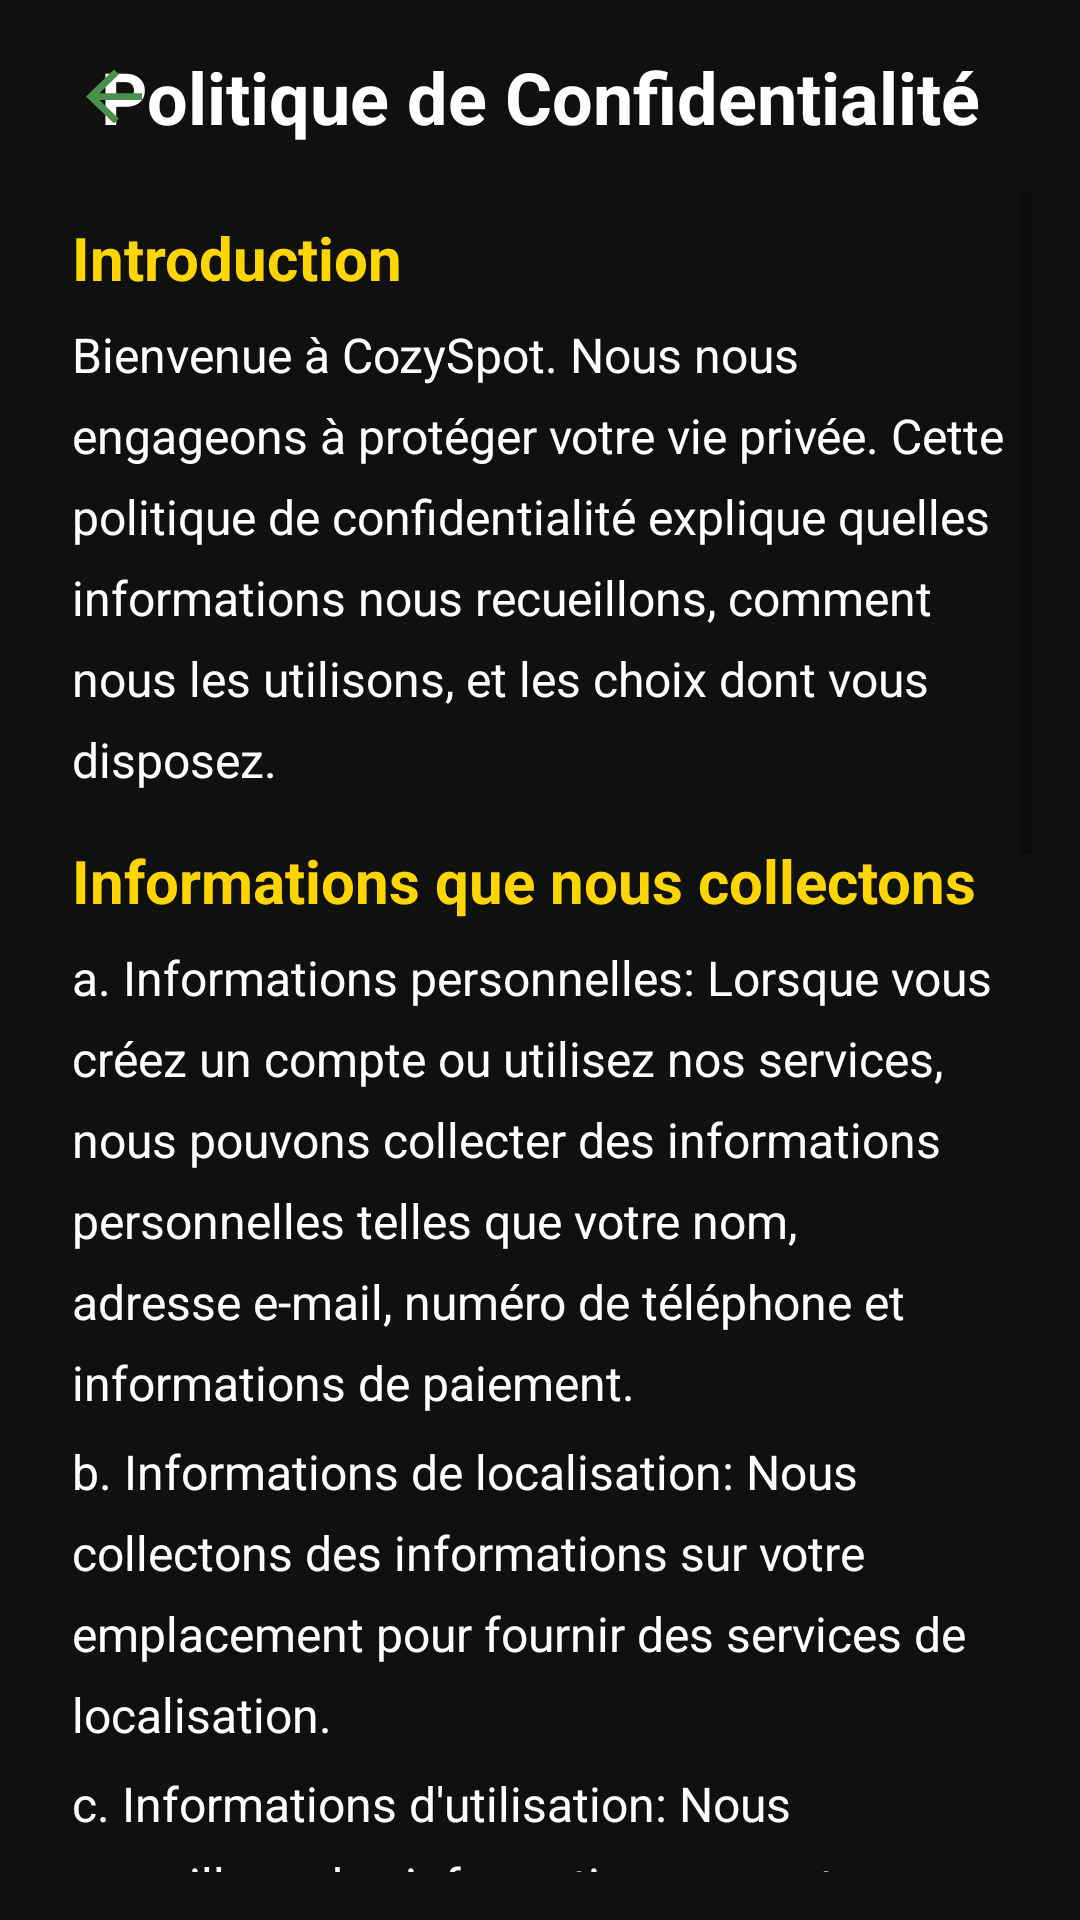

The Android layout XML behind this screen, and the referenced resources:
<!-- AndroidManifest.xml: application theme Theme.Oioj -->
<!-- res/layout/es_politique.xml -->
<?xml version="1.0" encoding="utf-8"?>
<androidx.constraintlayout.widget.ConstraintLayout
    xmlns:android="http://schemas.android.com/apk/res/android"
    xmlns:app="http://schemas.android.com/apk/res-auto"
    xmlns:tools="http://schemas.android.com/tools"
    android:layout_width="match_parent"
    android:layout_height="match_parent"
    android:background="@color/PrimaryBackground"
    android:padding="16dp">

    <Button
        android:id="@+id/btnBackPolitique"
        android:layout_width="28dp"
        android:layout_height="27dp"
        android:layout_marginStart="8dp"
        android:background="@drawable/ic_arrow_back"
        app:layout_constraintBottom_toBottomOf="@+id/titrePolitique"
        app:layout_constraintStart_toStartOf="parent"
        app:layout_constraintTop_toTopOf="parent" />

    <TextView
        android:id="@+id/titrePolitique"
        android:layout_width="wrap_content"
        android:layout_height="wrap_content"
        android:layout_marginBottom="8dp"
        android:text="Politique de Confidentialité"
        android:textColor="@color/txtWhite"
        android:textSize="24sp"
        android:textStyle="bold"
        app:layout_constraintEnd_toEndOf="parent"
        app:layout_constraintHorizontal_bias="0.5"
        app:layout_constraintStart_toStartOf="parent"
        app:layout_constraintTop_toTopOf="parent" />

    <ScrollView
        android:layout_width="0dp"
        android:layout_height="0dp"
        app:layout_constraintTop_toBottomOf="@id/titrePolitique"
        app:layout_constraintStart_toStartOf="parent"
        app:layout_constraintEnd_toEndOf="parent"
        app:layout_constraintBottom_toBottomOf="parent"
        android:layout_marginTop="16dp">

        <LinearLayout
            android:layout_width="match_parent"
            android:layout_height="wrap_content"
            android:orientation="vertical"
            android:padding="8dp">

            <TextView
                android:layout_width="wrap_content"
                android:layout_height="wrap_content"
                android:text="Introduction"
                android:textColor="@color/YellowTitle"
                android:textSize="20sp"
                android:textStyle="bold"
                android:layout_marginBottom="8dp" />

            <TextView
                android:layout_width="wrap_content"
                android:layout_height="wrap_content"
                android:text="Bienvenue à CozySpot. Nous nous engageons à protéger votre vie privée. Cette politique de confidentialité explique quelles informations nous recueillons, comment nous les utilisons, et les choix dont vous disposez."
                android:textColor="@color/txtWhite"
                android:textSize="16sp"
                android:lineSpacingExtra="8dp"
                android:layout_marginBottom="16dp" />

            <TextView
                android:layout_width="wrap_content"
                android:layout_height="wrap_content"
                android:text="Informations que nous collectons"
                android:textColor="@color/YellowTitle"
                android:textSize="20sp"
                android:textStyle="bold"
                android:layout_marginBottom="8dp" />

            <TextView
                android:layout_width="wrap_content"
                android:layout_height="wrap_content"
                android:text="a. Informations personnelles: Lorsque vous créez un compte ou utilisez nos services, nous pouvons collecter des informations personnelles telles que votre nom, adresse e-mail, numéro de téléphone et informations de paiement."
                android:textColor="@color/txtWhite"
                android:textSize="16sp"
                android:lineSpacingExtra="8dp"
                android:layout_marginBottom="8dp" />

            <TextView
                android:layout_width="wrap_content"
                android:layout_height="wrap_content"
                android:text="b. Informations de localisation: Nous collectons des informations sur votre emplacement pour fournir des services de localisation."
                android:textColor="@color/txtWhite"
                android:textSize="16sp"
                android:lineSpacingExtra="8dp"
                android:layout_marginBottom="8dp" />

            <TextView
                android:layout_width="wrap_content"
                android:layout_height="wrap_content"
                android:text="c. Informations d'utilisation: Nous recueillons des informations sur votre utilisation de l'application, telles que les pages que vous visitez et les actions que vous effectuez."
                android:textColor="@color/txtWhite"
                android:textSize="16sp"
                android:lineSpacingExtra="8dp"
                android:layout_marginBottom="16dp" />

            <TextView
                android:layout_width="wrap_content"
                android:layout_height="wrap_content"
                android:text="Utilisation des informations"
                android:textColor="@color/YellowTitle"                android:textSize="20sp"
                android:textStyle="bold"
                android:layout_marginBottom="8dp" />

            <TextView
                android:layout_width="wrap_content"
                android:layout_height="wrap_content"
                android:text="a. Fourniture de services: Nous utilisons vos informations pour fournir, maintenir et améliorer nos services."
                android:textColor="@color/txtWhite"
                android:textSize="16sp"
                android:lineSpacingExtra="8dp"
                android:layout_marginBottom="8dp" />

            <TextView
                android:layout_width="wrap_content"
                android:layout_height="wrap_content"
                android:text="b. Communication: Nous pouvons utiliser vos informations pour vous envoyer des mises à jour, des notifications et d'autres informations liées à l'utilisation de CozySpot."
                android:textColor="@color/txtWhite"
                android:textSize="16sp"
                android:lineSpacingExtra="8dp"
                android:layout_marginBottom="8dp" />

            <TextView
                android:layout_width="wrap_content"
                android:layout_height="wrap_content"
                android:text="c. Sécurité: Nous utilisons vos informations pour protéger nos utilisateurs et services."
                android:textColor="@color/txtWhite"
                android:textSize="16sp"
                android:lineSpacingExtra="8dp"
                android:layout_marginBottom="16dp" />

            <TextView
                android:layout_width="wrap_content"
                android:layout_height="wrap_content"
                android:text="Partage des informations"
                android:textColor="@color/YellowTitle"                android:textSize="20sp"
                android:textStyle="bold"
                android:layout_marginBottom="8dp" />

            <TextView
                android:layout_width="wrap_content"
                android:layout_height="wrap_content"
                android:text="a. Avec votre consentement: Nous partagerons vos informations avec des tiers si vous nous y autorisez."
                android:textColor="@color/txtWhite"
                android:textSize="16sp"
                android:lineSpacingExtra="8dp"
                android:layout_marginBottom="8dp" />

            <TextView
                android:layout_width="wrap_content"
                android:layout_height="wrap_content"
                android:text="b. Prestataires de services: Nous pouvons partager vos informations avec des prestataires de services qui nous aident à fournir nos services."
                android:textColor="@color/txtWhite"
                android:textSize="16sp"
                android:lineSpacingExtra="8dp"
                android:layout_marginBottom="8dp" />

            <TextView
                android:layout_width="wrap_content"
                android:layout_height="wrap_content"
                android:text="c. Obligations légales: Nous pouvons divulguer vos informations si la loi l'exige."
                android:textColor="@color/txtWhite"
                android:textSize="16sp"
                android:lineSpacingExtra="8dp"
                android:layout_marginBottom="16dp" />

            <TextView
                android:layout_width="wrap_content"
                android:layout_height="wrap_content"
                android:text="Sécurité des informations"
                android:textColor="@color/YellowTitle"                android:textSize="20sp"
                android:textStyle="bold"
                android:layout_marginBottom="8dp" />

            <TextView
                android:layout_width="wrap_content"
                android:layout_height="wrap_content"
                android:text="Nous mettons en œuvre des mesures de sécurité pour protéger vos informations personnelles."
                android:textColor="@color/txtWhite"
                android:textSize="16sp"
                android:lineSpacingExtra="8dp"
                android:layout_marginBottom="16dp" />
        </LinearLayout>
    </ScrollView>

</androidx.constraintlayout.widget.ConstraintLayout>
<!-- resources referenced by this layout -->
<resources>
  <color name="PrimaryBackground">#0F110F</color>
  <color name="YellowTitle">#FFD500</color>
  <color name="txtWhite">#FEFFFE</color>
  <!-- drawable ic_arrow_back (drawable) -->
  <?xml version="1.0" encoding="utf-8"?>
  <vector xmlns:android="http://schemas.android.com/apk/res/android"
      android:width="24dp"
      android:height="24dp"
      android:viewportWidth="24"
      android:viewportHeight="24"
      android:autoMirrored="true"
      android:tint="@color/ButtonGreen">
      <path
          android:fillColor="@android:color/white"
          android:pathData="M20,11H7.83l5.59-5.59L12,4l-8,8l8,8l1.41-1.41L7.83,13H20V11z" />
  </vector>
  <style name="Theme.Oioj" parent="Theme.AppCompat.DayNight.NoActionBar">
          
          <item name="colorPrimary">@android:color/white</item>
          <item name="colorPrimaryVariant">@android:color/white</item>
          <item name="colorOnPrimary">@android:color/white</item>
          
          <item name="colorSecondary">@android:color/transparent</item>
          <item name="colorSecondaryVariant">@android:color/transparent</item>
          <item name="colorOnSecondary">@android:color/transparent</item>
          
          <item name="android:statusBarColor">@android:color/transparent</item>
          
      </style>
  <color name="ButtonGreen">#4A8F4B</color>
</resources>
